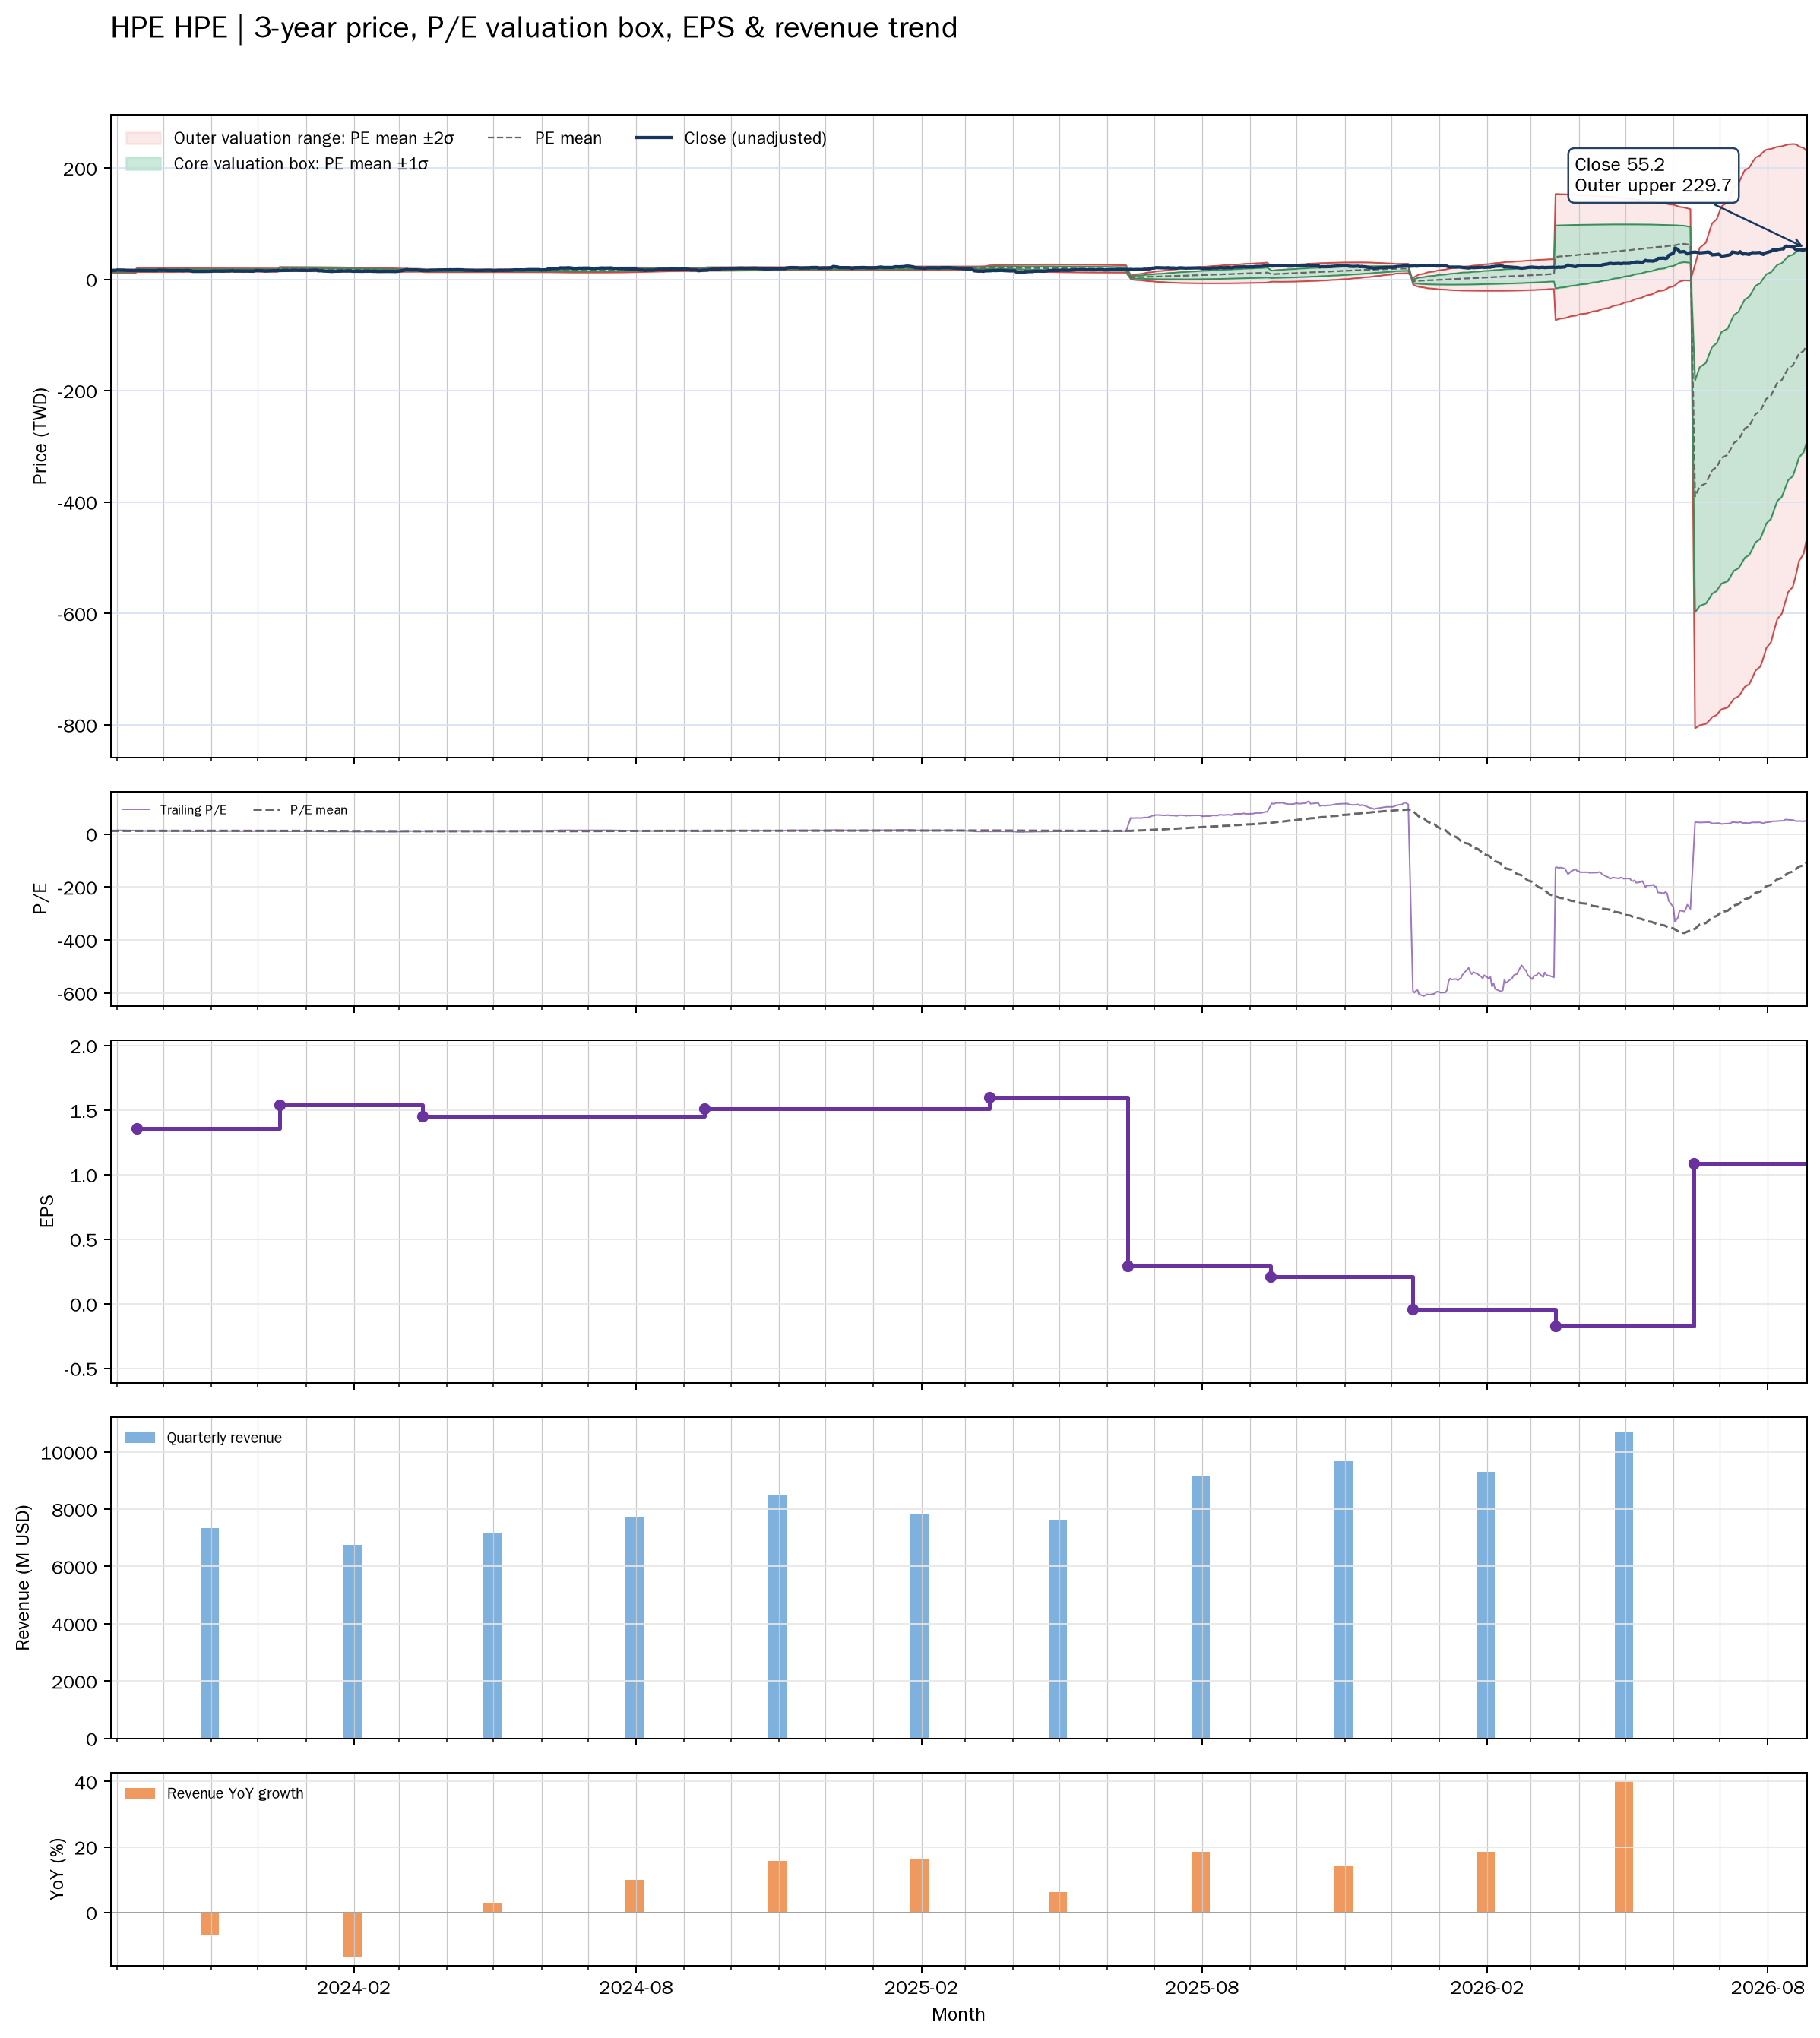

The table this chart was drawn from, first rows:
date, close, available_date, period_end, ttm_eps, pe, pe_mean, pe_std, price_m2, price_m1, price_mean, price_p1, price_p2, forward_pe, forward_pe_mean, forward_pe_std, forward_price_m2, forward_price_m1, forward_price_mean, forward_price_p1, forward_price_p2
2023-08-28, 15.54, 2023-06-14, 2023-04-30, 1.2, 12.95, 11.85, 1.269, 11.17, 12.7, 14.22, 15.74, 17.26, , , , , , , , 
2023-08-29, 15.58, 2023-06-14, 2023-04-30, 1.2, 12.99, 11.86, 1.273, 11.18, 12.7, 14.23, 15.76, 17.29, , , , , , , , 
2023-08-30, 16.07, 2023-06-14, 2023-04-30, 1.2, 13.39, 11.88, 1.279, 11.18, 12.72, 14.25, 15.79, 17.32, , , , , , , , 
2023-08-31, 15.72, 2023-06-14, 2023-04-30, 1.2, 13.1, 11.89, 1.282, 11.19, 12.73, 14.27, 15.81, 17.35, , , , , , , , 
2023-09-01, 16.64, 2023-06-14, 2023-04-30, 1.2, 13.87, 11.92, 1.291, 11.2, 12.75, 14.3, 15.85, 17.4, , , , , , , , 
2023-09-05, 16.48, 2023-06-14, 2023-04-30, 1.2, 13.73, 11.94, 1.298, 11.22, 12.77, 14.33, 15.89, 17.45, , , , , , , , 
2023-09-06, 16.43, 2023-06-14, 2023-04-30, 1.2, 13.69, 11.97, 1.303, 11.23, 12.8, 14.36, 15.92, 17.49, , , , , , , , 
2023-09-07, 16, 2023-06-14, 2023-04-30, 1.2, 13.33, 11.98, 1.307, 11.25, 12.81, 14.38, 15.95, 17.52, , , , , , , , 
2023-09-08, 16.05, 2023-06-14, 2023-04-30, 1.2, 13.37, 12.01, 1.302, 11.29, 12.85, 14.41, 15.98, 17.54, , , , , , , , 
2023-09-11, 15.94, 2023-06-14, 2023-04-30, 1.2, 13.29, 12.03, 1.299, 11.32, 12.88, 14.44, 16, 17.56, , , , , , , , 
2023-09-12, 15.81, 2023-06-14, 2023-04-30, 1.2, 13.17, 12.06, 1.297, 11.35, 12.91, 14.47, 16.02, 17.58, , , , , , , , 
2023-09-13, 15.63, 2023-06-14, 2023-04-30, 1.2, 13.02, 12.08, 1.292, 11.39, 12.94, 14.49, 16.04, 17.59, , , , , , , , 
2023-09-14, 16.04, 2023-09-14, 2023-07-31, 1.36, 11.79, 12.09, 1.282, 12.96, 14.7, 16.44, 18.19, 19.93, , , , , , , , 
2023-09-15, 15.91, 2023-09-14, 2023-07-31, 1.36, 11.7, 12.1, 1.272, 13, 14.73, 16.46, 18.19, 19.92, , , , , , , , 
2023-09-18, 15.84, 2023-09-14, 2023-07-31, 1.36, 11.65, 12.11, 1.267, 13.02, 14.74, 16.47, 18.19, 19.91, , , , , , , , 
2023-09-19, 15.91, 2023-09-14, 2023-07-31, 1.36, 11.7, 12.12, 1.262, 13.04, 14.76, 16.48, 18.19, 19.91, , , , , , , , 
2023-09-20, 15.94, 2023-09-14, 2023-07-31, 1.36, 11.72, 12.12, 1.26, 13.05, 14.77, 16.48, 18.2, 19.91, , , , , , , , 
2023-09-21, 15.82, 2023-09-14, 2023-07-31, 1.36, 11.64, 12.12, 1.259, 13.06, 14.77, 16.49, 18.2, 19.91, , , , , , , , 
2023-09-22, 15.86, 2023-09-14, 2023-07-31, 1.36, 11.66, 12.12, 1.259, 13.06, 14.78, 16.49, 18.2, 19.91, , , , , , , , 
2023-09-25, 15.82, 2023-09-14, 2023-07-31, 1.36, 11.63, 12.12, 1.259, 13.06, 14.77, 16.48, 18.2, 19.91, , , , , , , , 
2023-09-26, 15.64, 2023-09-14, 2023-07-31, 1.36, 11.5, 12.12, 1.26, 13.06, 14.77, 16.48, 18.2, 19.91, , , , , , , , 
2023-09-27, 15.91, 2023-09-14, 2023-07-31, 1.36, 11.7, 12.12, 1.259, 13.06, 14.77, 16.49, 18.2, 19.91, , , , , , , , 
2023-09-28, 16.43, 2023-09-14, 2023-07-31, 1.36, 12.08, 12.13, 1.258, 13.07, 14.78, 16.49, 18.2, 19.91, , , , , , , , 
2023-09-29, 16.19, 2023-09-14, 2023-07-31, 1.36, 11.9, 12.13, 1.257, 13.08, 14.79, 16.5, 18.2, 19.91, , , , , , , , 
2023-10-02, 16.25, 2023-09-14, 2023-07-31, 1.36, 11.95, 12.13, 1.256, 13.08, 14.79, 16.5, 18.21, 19.92, , , , , , , , 
2023-10-03, 15.78, 2023-09-14, 2023-07-31, 1.36, 11.6, 12.13, 1.256, 13.08, 14.79, 16.5, 18.21, 19.92, , , , , , , , 
2023-10-04, 15.85, 2023-09-14, 2023-07-31, 1.36, 11.66, 12.13, 1.256, 13.08, 14.79, 16.5, 18.21, 19.92, , , , , , , , 
2023-10-05, 15.65, 2023-09-14, 2023-07-31, 1.36, 11.51, 12.13, 1.256, 13.08, 14.79, 16.5, 18.21, 19.92, , , , , , , , 
2023-10-06, 15.68, 2023-09-14, 2023-07-31, 1.36, 11.53, 12.13, 1.256, 13.09, 14.79, 16.5, 18.21, 19.92, , , , , , , , 
2023-10-09, 15.7, 2023-09-14, 2023-07-31, 1.36, 11.55, 12.13, 1.255, 13.09, 14.8, 16.5, 18.21, 19.92, , , , , , , , 
2023-10-10, 15.78, 2023-09-14, 2023-07-31, 1.36, 11.6, 12.14, 1.25, 13.11, 14.81, 16.51, 18.21, 19.91, , , , , , , , 
2023-10-11, 15.99, 2023-09-14, 2023-07-31, 1.36, 11.76, 12.15, 1.242, 13.15, 14.84, 16.53, 18.21, 19.9, , , , , , , , 
2023-10-12, 15.8, 2023-09-14, 2023-07-31, 1.36, 11.62, 12.16, 1.233, 13.18, 14.86, 16.54, 18.22, 19.89, , , , , , , , 
2023-10-13, 15.36, 2023-09-14, 2023-07-31, 1.36, 11.29, 12.17, 1.225, 13.22, 14.88, 16.55, 18.21, 19.88, , , , , , , , 
2023-10-16, 15.95, 2023-09-14, 2023-07-31, 1.36, 11.72, 12.18, 1.212, 13.27, 14.92, 16.57, 18.21, 19.86, , , , , , , , 
2023-10-17, 15.82, 2023-09-14, 2023-07-31, 1.36, 11.64, 12.19, 1.199, 13.32, 14.95, 16.58, 18.21, 19.84, , , , , , , , 
2023-10-18, 15.55, 2023-09-14, 2023-07-31, 1.36, 11.43, 12.2, 1.189, 13.36, 14.98, 16.59, 18.21, 19.83, , , , , , , , 
2023-10-19, 15.19, 2023-09-14, 2023-07-31, 1.36, 11.17, 12.21, 1.181, 13.39, 15, 16.6, 18.21, 19.82, , , , , , , , 
2023-10-20, 14.19, 2023-09-14, 2023-07-31, 1.36, 10.44, 12.21, 1.181, 13.39, 15, 16.6, 18.21, 19.82, , , , , , , , 
2023-10-23, 14.17, 2023-09-14, 2023-07-31, 1.36, 10.42, 12.21, 1.179, 13.4, 15, 16.61, 18.21, 19.81, , , , , , , , 
2023-10-24, 14.25, 2023-09-14, 2023-07-31, 1.36, 10.48, 12.21, 1.174, 13.42, 15.01, 16.61, 18.21, 19.8, , , , , , , , 
2023-10-25, 14.11, 2023-09-14, 2023-07-31, 1.36, 10.37, 12.22, 1.168, 13.44, 15.02, 16.61, 18.2, 19.79, , , , , , , , 
2023-10-26, 14.1, 2023-09-14, 2023-07-31, 1.36, 10.37, 12.22, 1.166, 13.44, 15.03, 16.62, 18.2, 19.79, , , , , , , , 
2023-10-27, 14.18, 2023-09-14, 2023-07-31, 1.36, 10.42, 12.22, 1.164, 13.45, 15.03, 16.62, 18.2, 19.78, , , , , , , , 
2023-10-30, 14.26, 2023-09-14, 2023-07-31, 1.36, 10.48, 12.22, 1.161, 13.46, 15.04, 16.62, 18.2, 19.78, , , , , , , , 
2023-10-31, 14.33, 2023-09-14, 2023-07-31, 1.36, 10.54, 12.22, 1.156, 13.48, 15.05, 16.62, 18.2, 19.77, , , , , , , , 
2023-11-01, 14.47, 2023-09-14, 2023-07-31, 1.36, 10.64, 12.23, 1.147, 13.51, 15.07, 16.63, 18.19, 19.75, , , , , , , , 
2023-11-02, 14.53, 2023-09-14, 2023-07-31, 1.36, 10.68, 12.23, 1.137, 13.55, 15.09, 16.64, 18.19, 19.73, , , , , , , , 
2023-11-03, 14.85, 2023-09-14, 2023-07-31, 1.36, 10.92, 12.24, 1.13, 13.57, 15.11, 16.65, 18.18, 19.72, , , , , , , , 
2023-11-06, 14.83, 2023-09-14, 2023-07-31, 1.36, 10.9, 12.25, 1.121, 13.61, 15.13, 16.65, 18.18, 19.7, , , , , , , , 
2023-11-07, 14.68, 2023-09-14, 2023-07-31, 1.36, 10.79, 12.25, 1.115, 13.63, 15.14, 16.66, 18.18, 19.69, , , , , , , , 
2023-11-08, 14.67, 2023-09-14, 2023-07-31, 1.36, 10.79, 12.25, 1.111, 13.64, 15.15, 16.66, 18.17, 19.68, , , , , , , , 
2023-11-09, 14.56, 2023-09-14, 2023-07-31, 1.36, 10.7, 12.26, 1.106, 13.66, 15.16, 16.67, 18.17, 19.68, , , , , , , , 
2023-11-10, 14.87, 2023-09-14, 2023-07-31, 1.36, 10.94, 12.26, 1.101, 13.68, 15.18, 16.67, 18.17, 19.67, , , , , , , , 
2023-11-13, 14.91, 2023-09-14, 2023-07-31, 1.36, 10.96, 12.26, 1.094, 13.7, 15.19, 16.68, 18.17, 19.65, , , , , , , , 
2023-11-14, 15.3, 2023-09-14, 2023-07-31, 1.36, 11.25, 12.27, 1.082, 13.75, 15.22, 16.69, 18.16, 19.63, , , , , , , , 
2023-11-15, 15.33, 2023-09-14, 2023-07-31, 1.36, 11.27, 12.28, 1.075, 13.77, 15.24, 16.7, 18.16, 19.62, , , , , , , , 
2023-11-16, 14.67, 2023-09-14, 2023-07-31, 1.36, 10.79, 12.28, 1.078, 13.76, 15.23, 16.69, 18.16, 19.63, , , , , , , , 
2023-11-17, 14.85, 2023-09-14, 2023-07-31, 1.36, 10.92, 12.27, 1.081, 13.75, 15.22, 16.69, 18.16, 19.63, , , , , , , , 
2023-11-20, 14.75, 2023-09-14, 2023-07-31, 1.36, 10.85, 12.28, 1.076, 13.77, 15.23, 16.7, 18.16, 19.62, , , , , , , , 
... 692 more rows
